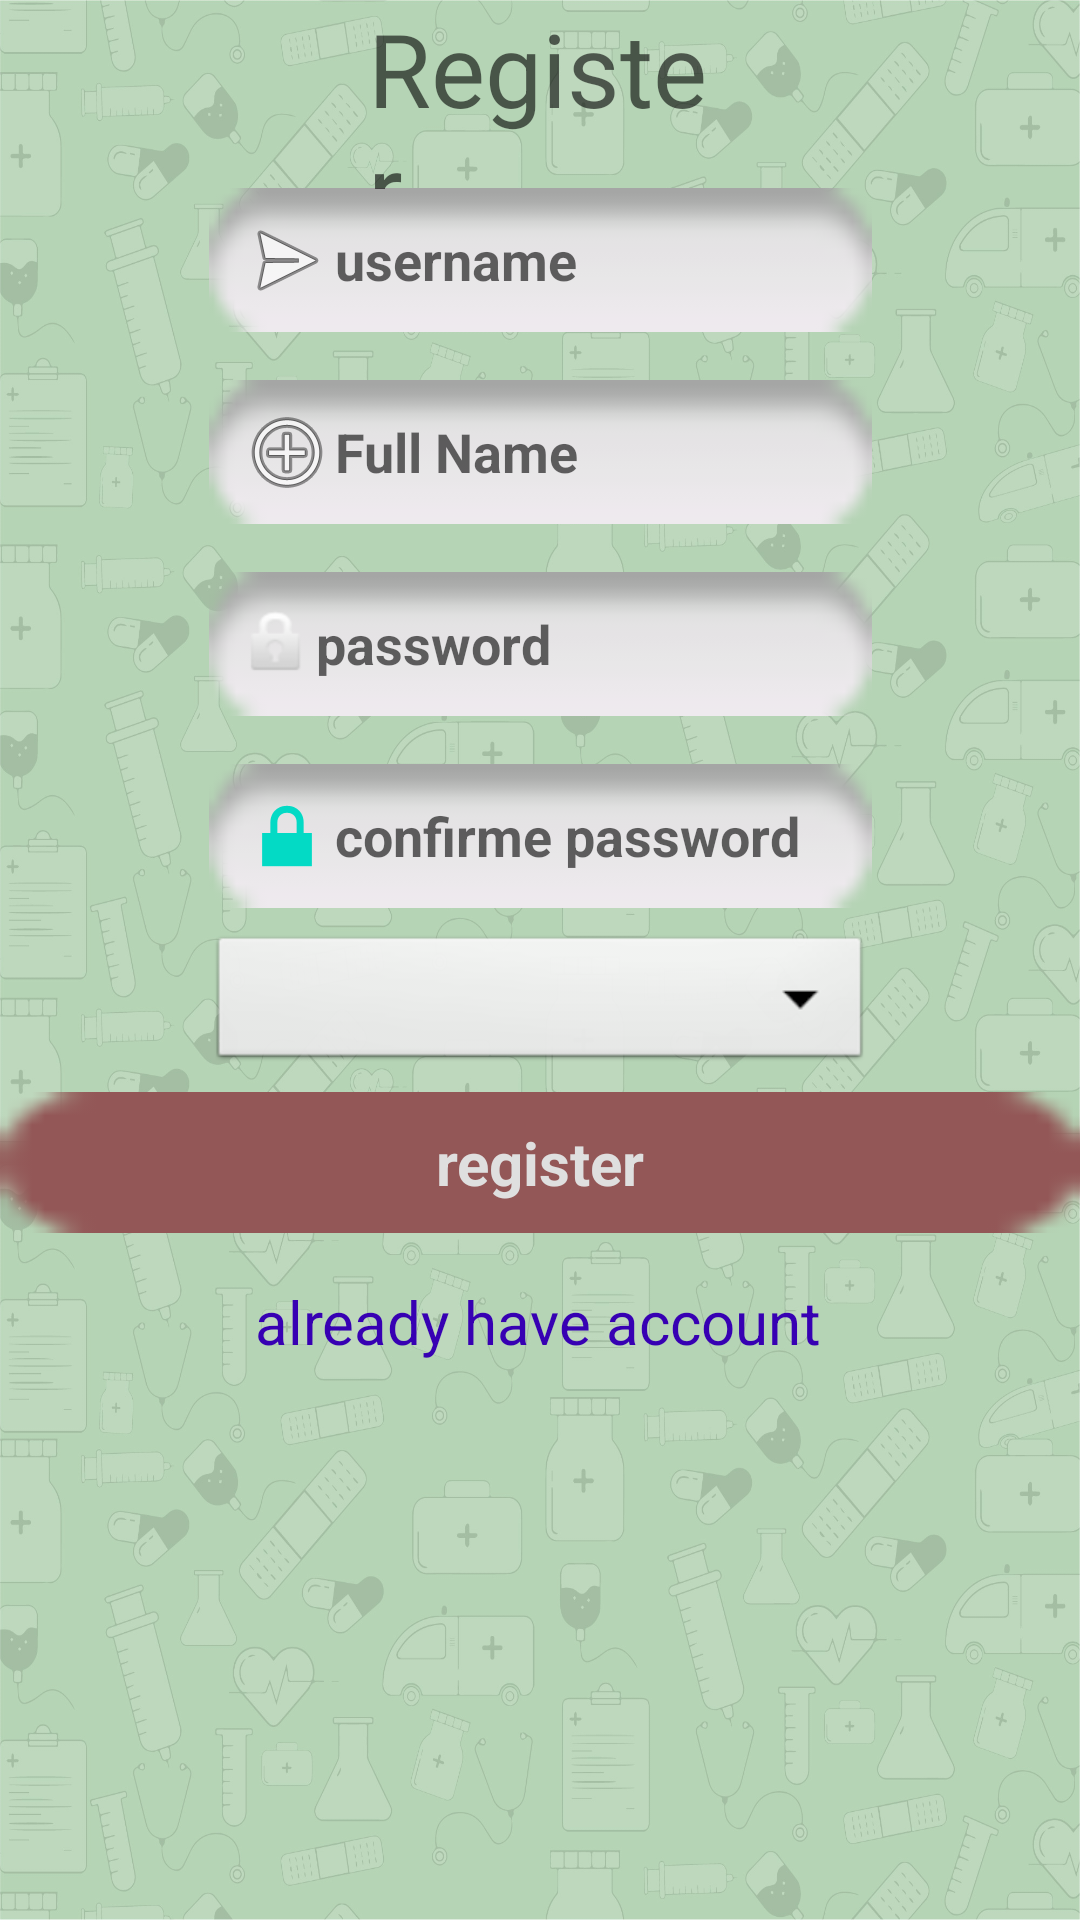

Reconstruct the res/layout file that produces this screen, plus the resources it refers to.
<!-- AndroidManifest.xml: application theme Theme.Suivez_INR -->
<!-- res/layout/activity_register.xml -->
<?xml version="1.0" encoding="utf-8"?>
<androidx.constraintlayout.widget.ConstraintLayout xmlns:android="http://schemas.android.com/apk/res/android"
    xmlns:app="http://schemas.android.com/apk/res-auto"
    xmlns:tools="http://schemas.android.com/tools"
    android:layout_width="match_parent"
    android:layout_height="match_parent"
    android:background="@drawable/bgreen"
    tools:context=".register">

    <TextView
        android:id="@+id/have"
        android:layout_width="wrap_content"
        android:layout_height="wrap_content"
        android:layout_marginTop="16dp"
        android:text="already have account"
        android:textColor="@color/purple_700"
        android:textSize="20sp"
        app:layout_constraintEnd_toEndOf="parent"
        app:layout_constraintHorizontal_bias="0.497"
        app:layout_constraintStart_toStartOf="parent"
        app:layout_constraintTop_toBottomOf="@+id/registerMe" />

    <TextView
        android:id="@+id/registerMe"
        android:layout_width="match_parent"
        android:layout_height="wrap_content"
        android:background="@android:drawable/button_onoff_indicator_on"
        android:backgroundTint="#935757"
        android:padding="10dp"
        android:shadowColor="#DFD9D9"
        android:text="register"
        android:textAlignment="center"
        android:textColor="#DFDFDF"
        android:textSize="20dp"
        android:textStyle="bold"
        app:layout_constraintBottom_toBottomOf="parent"
        app:layout_constraintEnd_toEndOf="parent"
        app:layout_constraintHorizontal_bias="0.0"
        app:layout_constraintStart_toStartOf="parent"
        app:layout_constraintTop_toTopOf="parent"
        app:layout_constraintVertical_bias="0.614"
        app:strokeColor="#F4F4F4"
        tools:ignore="MissingConstraints" />

    <EditText
        android:id="@+id/password"
        android:layout_width="221dp"
        android:layout_height="48dp"
        android:layout_marginTop="16dp"
        android:layout_marginBottom="16dp"
        android:background="@android:drawable/button_onoff_indicator_off"
        android:drawableLeft="@android:drawable/ic_lock_idle_lock"
        android:ems="10"
        android:hint="password"
        android:inputType="textPassword"
        android:padding="10dp"
        android:textColor="#293B9E"
        android:textStyle="bold"
        app:layout_constraintBottom_toTopOf="@+id/password2"
        app:layout_constraintEnd_toEndOf="parent"
        app:layout_constraintStart_toStartOf="parent"
        app:layout_constraintTop_toTopOf="parent"
        app:layout_constraintVertical_bias="1.0" />

    <EditText
        android:id="@+id/name"
        android:layout_width="221dp"
        android:layout_height="48dp"
        android:layout_marginTop="16dp"
        android:layout_marginBottom="16dp"
        android:background="@android:drawable/button_onoff_indicator_off"
        android:drawableLeft="@android:drawable/ic_menu_add"
        android:ems="10"
        android:hint="Full Name"
        android:padding="10dp"
        android:textColor="#293B9E"
        android:textStyle="bold"
        app:layout_constraintBottom_toTopOf="@+id/password"
        app:layout_constraintEnd_toEndOf="parent"
        app:layout_constraintStart_toStartOf="parent"
        app:layout_constraintTop_toTopOf="parent"
        app:layout_constraintVertical_bias="1.0"
        tools:ignore="MissingConstraints" />

    <EditText
        android:id="@+id/password2"
        android:layout_width="221dp"
        android:layout_height="48dp"
        android:background="@android:drawable/button_onoff_indicator_off"
        android:drawableStart="@android:drawable/ic_lock_lock"
        android:drawableLeft="@android:drawable/ic_menu_rotate"
        android:ems="10"
        android:hint="confirme password"
        android:inputType="textPassword"
        android:padding="10dp"
        android:textColor="#293B9E"
        android:textStyle="bold"
        app:layout_constraintBottom_toBottomOf="parent"
        app:layout_constraintEnd_toEndOf="parent"
        app:layout_constraintStart_toStartOf="parent"
        app:layout_constraintTop_toTopOf="parent"
        app:layout_constraintVertical_bias="0.43" />

    <EditText
        android:id="@+id/username"
        android:layout_width="221dp"
        android:layout_height="48dp"
        android:layout_marginBottom="16dp"
        android:background="@android:drawable/button_onoff_indicator_off"
        android:drawableLeft="@android:drawable/ic_menu_send"
        android:ems="10"
        android:hint="username"
        android:inputType="textPersonName"
        android:padding="10dp"
        android:textColor="#293B9E"
        android:textStyle="bold"
        app:layout_constraintBottom_toTopOf="@+id/name"
        app:layout_constraintEnd_toEndOf="parent"
        app:layout_constraintStart_toStartOf="parent"
        app:layout_constraintTop_toTopOf="parent"
        app:layout_constraintVertical_bias="1.0" />

    <TextView
        android:id="@+id/register"
        android:layout_width="115dp"
        android:layout_height="63dp"
        android:layout_marginStart="20dp"
        android:layout_marginTop="30dp"
        android:layout_marginEnd="20dp"
        android:gravity="center_vertical"
        android:hint="Register"
        android:textColor="#FFFFFF"
        android:textSize="34sp"
        app:layout_constraintBottom_toTopOf="@+id/username"
        app:layout_constraintEnd_toEndOf="parent"
        app:layout_constraintStart_toStartOf="parent"
        app:layout_constraintTop_toTopOf="parent"
        app:layout_constraintVertical_bias="1.0" />

    <Spinner
        android:id="@+id/spinner"
        android:layout_width="221dp"
        android:layout_height="48dp"
        android:background="@android:drawable/btn_dropdown"
        app:layout_constraintBottom_toTopOf="@+id/registerMe"
        app:layout_constraintEnd_toEndOf="parent"
        app:layout_constraintStart_toStartOf="parent"
        app:layout_constraintTop_toBottomOf="@+id/password2"
        app:layout_constraintVertical_bias="0.583" />

    <ImageView
        android:id="@+id/imageView3"
        android:layout_width="415dp"
        android:layout_height="185dp"
        app:layout_constraintBottom_toBottomOf="parent"
        app:layout_constraintEnd_toEndOf="parent"
        app:layout_constraintHorizontal_bias="0.0"
        app:layout_constraintStart_toStartOf="parent"
        app:layout_constraintTop_toBottomOf="@+id/have"
        app:layout_constraintVertical_bias="1.0"
        app:srcCompat="@drawable/a" />


</androidx.constraintlayout.widget.ConstraintLayout>
<!-- resources referenced by this layout -->
<resources>
  <!-- drawable bgreen: jpg bitmap (drawable, 488752 bytes) -->
  <style name="Theme.Suivez_INR" parent="Theme.MaterialComponents.DayNight.NoActionBar">
          
          <item name="colorPrimary">@color/purple_500</item>
          <item name="colorPrimaryVariant">@color/purple_700</item>
          <item name="colorOnPrimary">@color/white</item>
          
          <item name="colorSecondary">@color/teal_200</item>
          <item name="colorSecondaryVariant">@color/teal_700</item>
          <item name="colorOnSecondary">@color/black</item>
          
          <item name="android:statusBarColor">?attr/colorPrimaryVariant</item>
          
      </style>
  <!-- not gathered from this repository: default colours our renderer supplied (Android Studio template values) -->
  <color name="purple_500">#FF6200EE</color>
  <color name="purple_700">#FF3700B3</color>
  <color name="teal_200">#FF03DAC5</color>
  <color name="teal_700">#FF018786</color>
  <color name="black">#FF000000</color>
  <color name="white">#FFFFFFFF</color>
</resources>
